Run: headless pygame with SDL's dummy video driver; simulated clock (each Clock.tick advances the game by its frame time, no real sleeping); random seed 0; keys injected as events and as key.get_pressed() state; no mouse input; restart key R tapped at the start of phases 3 and 4.
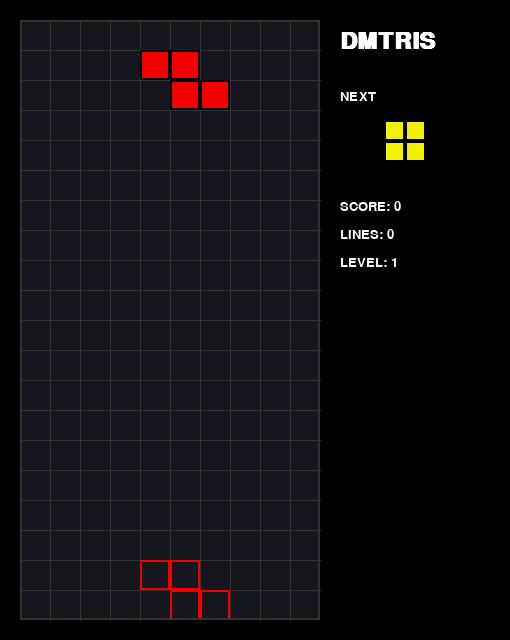
Frame 1 of 4 · flips 1–60 · no input
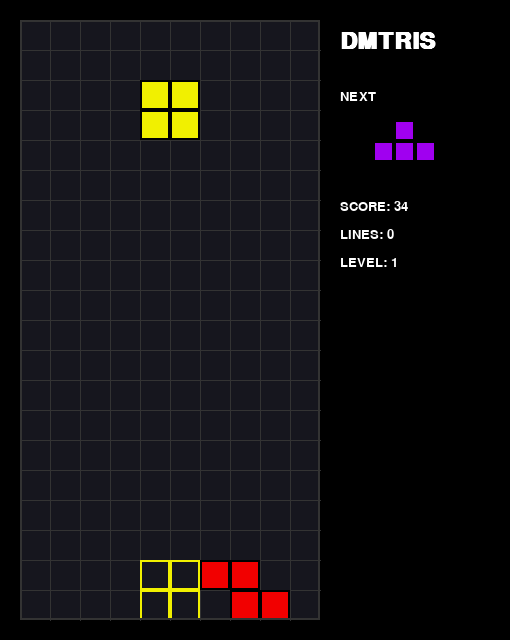
Frame 2 of 4 · flips 61–180 · tapped SPACE, RETURN · held RIGHT (→), D
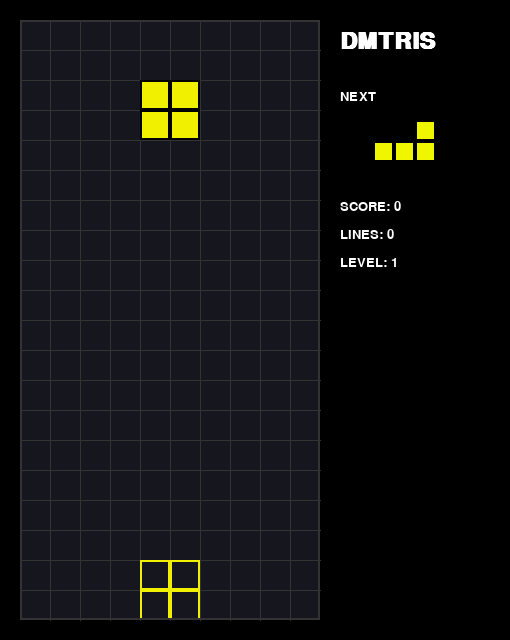
Frame 3 of 4 · flips 181–300 · tapped R · held DOWN (↓), S
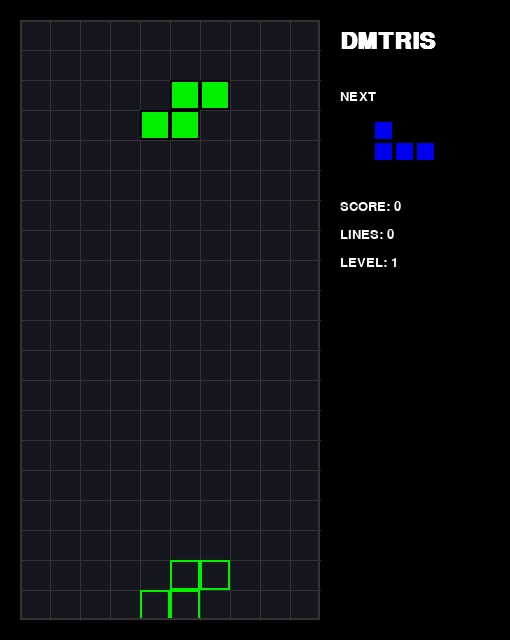
Frame 4 of 4 · flips 301–420 · tapped R · held LEFT (←), A, UP (↑), W

The pygame program that drew these frames:

import random
import sys
import pygame as pg

# --- CONFIG ---
COLS, ROWS = 10, 20
CELL = 30
MARGIN = 20
SIDEBAR = 170
WIN_W = MARGIN * 2 + COLS * CELL + SIDEBAR
WIN_H = MARGIN * 2 + ROWS * CELL
FPS = 60
LOCK_DELAY = 0.5        #Soft-lock таймер, ага - тот самый, когда фигурка падает, но ещё не закрепиласб, нахуя ты это читаешь??)))) Долбаёб

# --- ASSETS ---
BLACK = (0, 0, 0)
WHITE = (255, 255, 255)
GRID = (51, 51, 51)

COLORS = {
    0: BLACK,
    1: (000, 240, 241), # I
    2: (000, 000, 241), # J
    3: (240, 245, 000), # L
    4: (241, 240, 000), # O
    5: (000, 240, 000), # S
    6: (160, 000, 240), # Z
    7: (242, 000, 000), # T
}


SHAPES = {
    'I': [[0, 0, 0, 0],
          [1, 1, 1, 1],
          [0, 0, 0, 0],
          [0, 0, 0, 0]],
    'J': [[2, 0, 0],
          [2, 2, 2],
          [0, 0, 0]],
    'L': [[0, 0, 3],
          [3, 3, 3],
          [0, 0, 0]],
    'O': [[4, 4],
         [4, 4]],
    'S': [[0, 5, 5],
          [5, 5, 0],
          [0, 0, 0]],
    'T': [[0, 6, 0],
          [6, 6, 6],
          [0, 0, 0]],
    'Z': [[7, 7, 0],
          [0, 7, 7],
          [0, 0, 0]],
}


# --- MATRIX MATH ---
def rotate_cw(matrix):
    return [list(row) for row in zip(*matrix[::-1])]

def rotate_ccw(matrix):
    return rotate_cw(rotate_cw(rotate_cw(matrix)))



# --- COLLISION DETECT ---
def col(grid, piece, dx=0, dy=0, matrix=None):
    p = piece.matrix if matrix is None else matrix
    for r, row in enumerate(p):
        for c, val in enumerate(row):
            if not val:
                continue
            x = piece.x + c + dx
            y = piece.y + r + dy
            if x < 0 or x >= COLS or y >= ROWS:
                return True
            if y >= 0 and grid[y][x]:
                return True
    return False


# --- GAME LOGIC ---
class Piece:
    def __init__(self, kind):
        self.kind = kind
        self.matrix = [row[:] for row in SHAPES[kind]]
        self.x = COLS // 2 - len(self.matrix[0]) // 2
        self.y = 0

class Game:
    def __init__(self):
        self.paused = None
        self.game_over = None
        self.level = None
        self.lines = None
        self.score = None
        self.lock_timer = None
        self.drop_timer = None
        self.piece = None
        self.next_kind = None
        self.bag = None
        self.grid = None
        self.reset()

    def reset(self):
        self.grid = [[0] * COLS for _ in range(ROWS)]
        self.bag = []
        self.next_kind = self.pull()
        self.piece = self.spawn()
        self.drop_timer = 0
        self.lock_timer = 0
        self.score = 0
        self.lines = 0
        self.level = 1
        self.game_over = False
        self.paused = False

    def pull(self):
        if not self.bag:
            self.bag = list(SHAPES)
            random.shuffle(self.bag)
        return self.bag.pop()

    def spawn(self):
        piece = Piece(self.next_kind)
        self.next_kind = self.pull()
        if col(self.grid, piece):
            self.game_over = True
        return piece

    @property
    def drop_interval(self):
        return max(0.05, 0.8 * (0.85 ** (self.level - 1)))

    def move(self, dx):
        if self.game_over or self.paused:
            return
        if not col(self.grid, self.piece, dx=dx):
            self.piece.x += dx
            self.lock_timer = 0

    def rotate(self, direction=1):
        if self.game_over or self.paused:
            return
        if self.piece.kind == 'O':
            return
        p = self.piece.matrix
        new_p = rotate_cw(p) if direction > 0 else rotate_ccw(p)
        for dx, dy in ((0, 0), (-1, 0), (1, 0), (-2, 0), (2, 0), (0, -1)):
            if not col(self.grid, self.piece, dx=dx, dy=dy, matrix=new_p):
                self.piece.matrix = new_p
                self.piece.x += dx
                self.piece.y += dy
                self.lock_timer = 0
                return

    def soft_drop(self):
        if self.game_over or self.paused:
            return
        if not col(self.grid, self.piece, dy=1):
            self.piece.y += 1
            self.score += 1
            self.drop_timer = 0

    def hard_drop(self):
        if self.game_over or self.paused:
            return
        cells = 0
        while not col(self.grid, self.piece, dy=1):
            self.piece.y += 1
            cells += 1
        self.score += 2 * cells
        self.lock_piece()
        self.lock_timer = 0

    def update(self, dt):
        if self.game_over or self.paused:
            return
        if col(self.grid, self.piece, dy=1):
            self.lock_timer += dt
            if self.lock_timer >= LOCK_DELAY:
                self.lock_piece()
            return

        self.lock_timer = 0
        self.drop_timer += dt
        if self.drop_timer >= self.drop_interval:
            self.drop_timer -= self.drop_interval
            self.piece.y += 1

    def lock_piece(self):
        for r, row in enumerate(self.piece.matrix):
            for c, val in enumerate(row):
                if not val:
                    continue
                y, x = self.piece.y + r, self.piece.x + c
                if y < 0:
                    self.game_over = True
                    return
                self.grid[y][x] = val

        cleared = self.clear_lines()
        self.apply_score(cleared)

        self.piece = self.spawn()
        self.drop_timer = 0
        self.lock_timer = 0

    def clear_lines(self):
        full = [r for r in range(ROWS) if all(self.grid[r])]

        for r in full:
            del self.grid[r]
            self.grid.insert(0, [0] * COLS)
        return len(full)

    def apply_score(self, cleared):
        if not cleared:
            return
        table = {1: 100, 2: 300, 3: 500, 4: 800}
        self.score += table[cleared] * self.level
        self.lines += cleared
        self.level = 1 + self.lines // 10

    def ghost_y(self):
        dy = 0
        while not col(self.grid, self.piece, dy=dy + 1):
            dy += 1
        return self.piece.y + dy



# --- RENDER ---
def cell_rect(x, y):
        return pg.Rect(MARGIN + x * CELL, MARGIN + y * CELL, CELL, CELL)


def draw_block(surf, x, y, color, filled=True):
    rect = cell_rect(x, y)
    if filled:
        pg.draw.rect(surf, color, rect)
        pg.draw.rect(surf, BLACK, rect, 2)
    else:
        pg.draw.rect(surf, color, rect, 2)


def draw_next(surf, kind):
    p = SHAPES[kind]
    cells = [(r, c) for r, row in enumerate(p) for c, v in enumerate(row) if v]
    rows = [r for r, _ in cells]
    cols = [c for _, c in cells]
    w = max(cols) - min(cols) + 1
    size = int(CELL * 0.7)
    ox = MARGIN + COLS * CELL + (SIDEBAR - w * size) // 2
    oy = 120
    for r, c in cells:
        rect = pg.Rect(ox + (c - min(cols)) * size,
                       oy + (r - min(rows)) * size, size, size)
        pg.draw.rect(surf, COLORS[p[r][c]], rect)
        pg.draw.rect(surf, BLACK, rect, 2)

def draw(screen, game, font, big):
    screen.fill(BLACK)

    board = pg.Rect(MARGIN, MARGIN, COLS * CELL, ROWS * CELL)
    pg.draw.rect(screen, (22, 22, 30), board)

    #Отрисовка сетки линий поверх фона
    for c in range(1, COLS):
        pg.draw.line(screen, GRID, (MARGIN + c * CELL, MARGIN),
                     (MARGIN + c * CELL, MARGIN + ROWS * CELL))

    #Блоки поля
    for r in range(1, ROWS):
        pg.draw.line(screen, GRID, (MARGIN, MARGIN + r * CELL),
                     (MARGIN + COLS * CELL, MARGIN + r * CELL))

    for r in range(ROWS):
        for c in range(COLS):
            if game.grid[r][c]:
                draw_block(screen, c, r, COLORS[game.grid[r][c]])

#Фигура и её тень
    gy = game.ghost_y()
    for r, row in enumerate(game.piece.matrix):
        for c, val in enumerate(row):
            if not val:
                continue
            color = COLORS[val]
            if game.piece.y + r != gy + r or gy != game.piece.y:
                draw_block(screen, game.piece.x + c, gy + r, color, filled=False)
            draw_block(screen, game.piece.x + c, game.piece.y + r, color)

    pg.draw.rect(screen, GRID, board, 2)

#UI сайдбара
    x = MARGIN + COLS * CELL + 20
    screen.blit(big.render('DMTRIS', True, WHITE), (x, 30))
    for i, text in enumerate((f'SCORE: {game.score}',
                                    f'LINES: {game.lines}',
                                    f'LEVEL: {game.level}')):
        screen.blit(font.render(text, True, WHITE), (x, 200 + i * 28))
    screen.blit(font.render('NEXT', True, WHITE), (x, 90))
    draw_next(screen, game.next_kind)

#Оверлеи состояний
    if game.paused:
        screen.blit(big.render('PAUSE', True, WHITE),
                    (MARGIN + 40, MARGIN + ROWS * CELL // 2))
    if game.game_over:
        msg = big.render('GAME OVER', True, (255, 90, 90))
        screen.blit(msg, (MARGIN + 20, MARGIN + ROWS * CELL // 2 - 40))
        hint = font.render('R - restart', True, WHITE)
        screen.blit(hint, (MARGIN + 60, MARGIN + ROWS * CELL // 2 + 10))


# --- INPUT ---
def handle_key(game, key):
    if key == pg.K_ESCAPE:
        pg.quit()
        sys.exit()
    if key == pg.K_r:
        game.reset()
        return
    if key == pg.K_p and not game.game_over:
        game.paused = not game.paused
        return
    if key in (pg.K_LEFT, pg.K_a):
        game.move(-1)
    elif key in (pg.K_RIGHT, pg.K_d):
        game.move(1)
    elif key in (pg.K_DOWN, pg.K_s):
        game.soft_drop()
    elif key == pg.K_SPACE:
        game.hard_drop()
    elif key in (pg.K_UP, pg.K_x, pg.K_w):
        game.rotate(+1)
    elif key in (pg.K_z, pg.K_LCTRL):
        game.rotate(-1)


# --- MAIN ---
def main():
    pg.init()
    screen = pg.display.set_mode((WIN_W, WIN_H))
    pg.display.set_caption('DMTRIS')

    #Шрифты системные, без импорта внешних пока что
    font = pg.font.SysFont('consolas,dejavusanmono,monospace', 20)
    big = pg.font.SysFont('consolas,dejavusanmono,monospace', 34, bold=True)
    clock = pg.time.Clock()
    game = Game()

    while True:
        dt = clock.tick(FPS) / 1000.0
        for event in pg.event.get():
            if event.type == pg.QUIT:
                pg.quit()
                sys.exit()
            if event.type == pg.KEYDOWN:
                handle_key(game, event.key)

        game.update(dt)
        draw(screen, game, font, big)
        pg.display.flip()


if __name__ == ('__main__'):
    main()
